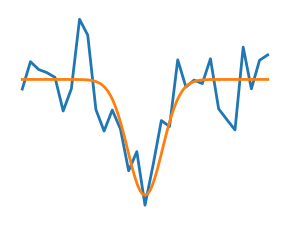

Write Python code to recreate this figure.
"""
Noisy optimization problem
===========================

Draws a figure explaining noisy vs non-noisy optimization
"""
import numpy as np
import matplotlib.pyplot as plt

rng = np.random.default_rng(274469680215486569245740648368861359183)

x = np.linspace(-5, 5, 101)
x_ = np.linspace(-5, 5, 31)


def f(x):
    return -np.exp(-(x**2))


# A smooth function
plt.figure(1, figsize=(3, 2.5))
plt.clf()

plt.plot(x_, f(x_) + 0.2 * np.random.normal(size=31), linewidth=2)
plt.plot(x, f(x), linewidth=2)

plt.ylim(ymin=-1.3)
plt.axis("off")
plt.tight_layout()
plt.show()
